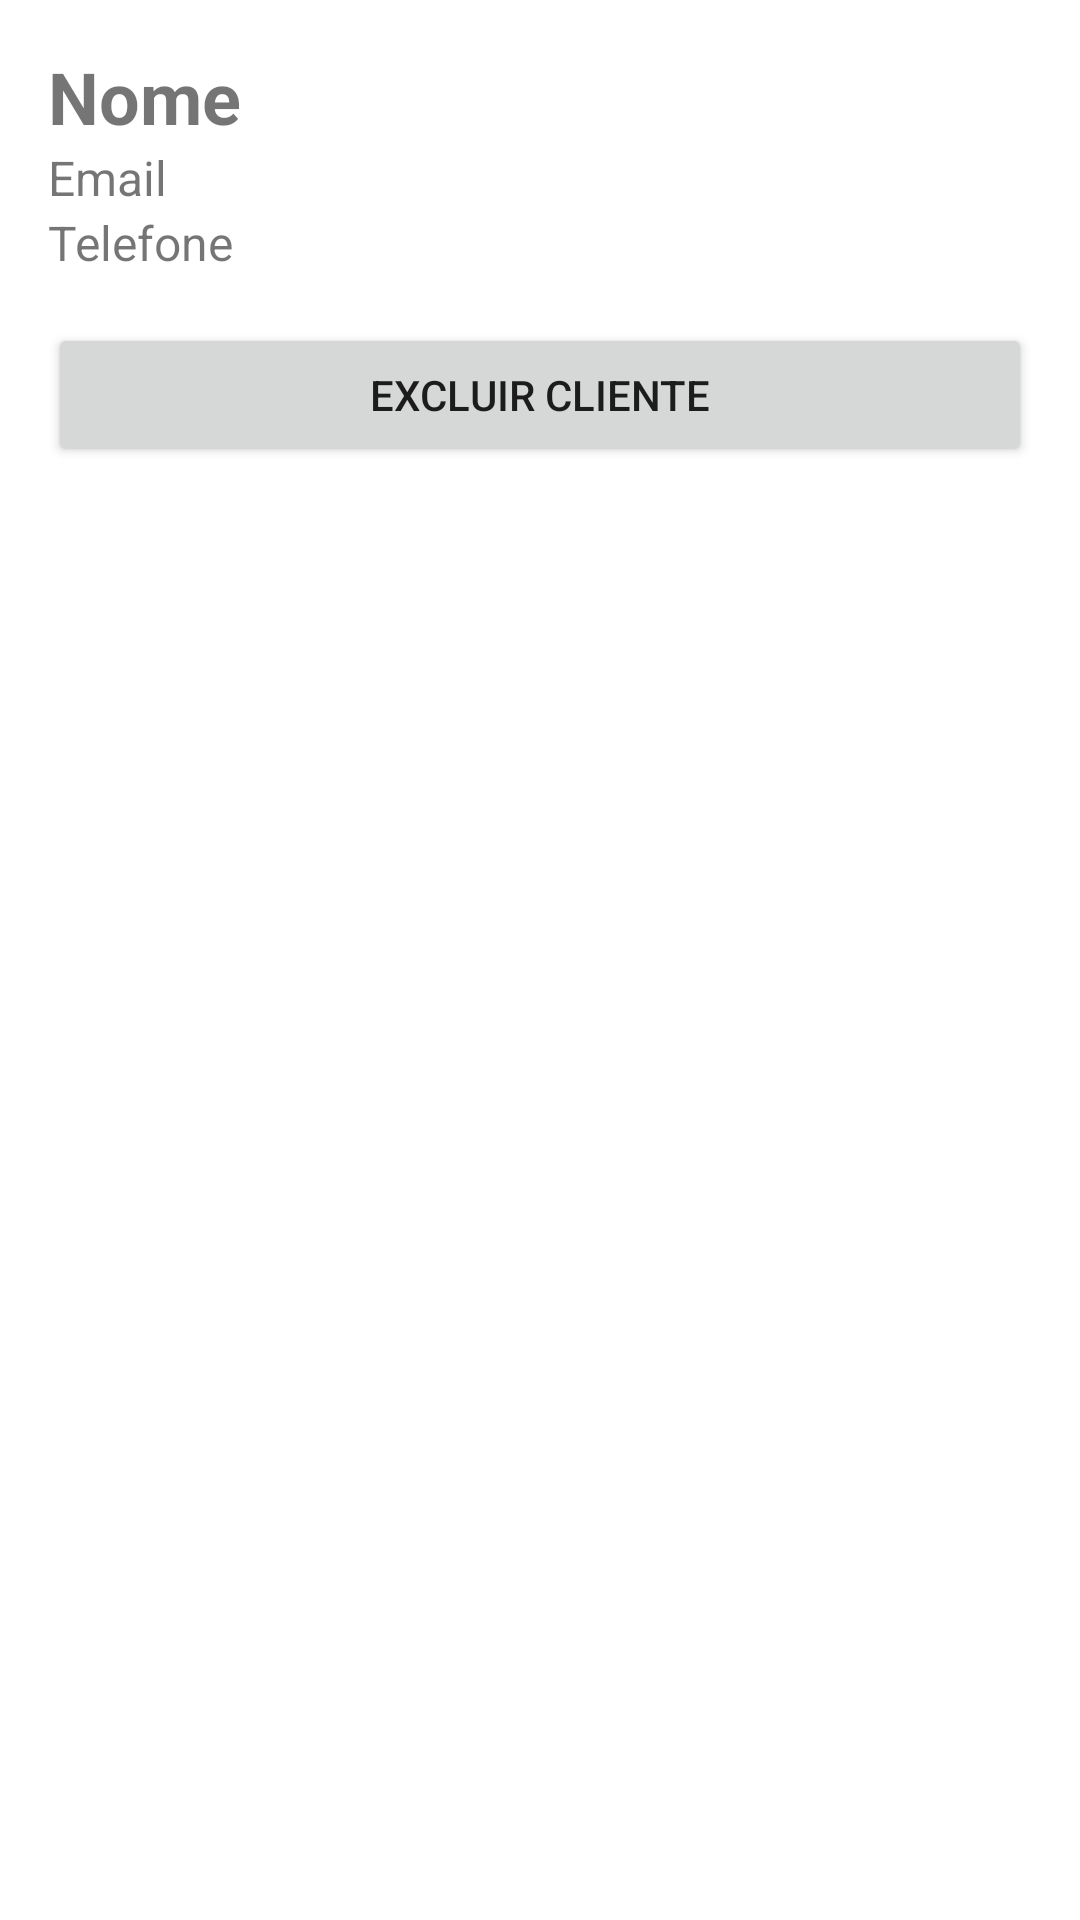

Here is an Android app screen rendered from its layout file. Give the layout XML and the strings, colors and styles it references.
<!-- AndroidManifest.xml: application theme Theme.Wesell -->
<!-- res/layout/activity_client_details.xml -->
<?xml version="1.0" encoding="utf-8"?>
<RelativeLayout xmlns:android="http://schemas.android.com/apk/res/android"
    xmlns:tools="http://schemas.android.com/tools"
    android:layout_width="match_parent"
    android:layout_height="match_parent"
    android:padding="16dp"
    tools:context=".ClientDetailsActivity">

    <TextView
        android:id="@+id/nameTextView"
        android:layout_width="match_parent"
        android:layout_height="wrap_content"
        android:text="Nome"
        android:textSize="24sp"
        android:textStyle="bold" />

    <TextView
        android:id="@+id/emailTextView"
        android:layout_width="match_parent"
        android:layout_height="wrap_content"
        android:layout_below="@+id/nameTextView"
        android:text="Email"
        android:textSize="16sp" />

    <TextView
        android:id="@+id/phoneTextView"
        android:layout_width="match_parent"
        android:layout_height="wrap_content"
        android:layout_below="@+id/emailTextView"
        android:text="Telefone"
        android:textSize="16sp" />

    <Button
        android:id="@+id/deleteButton"
        android:layout_width="match_parent"
        android:layout_height="wrap_content"
        android:layout_below="@+id/phoneTextView"
        android:layout_marginTop="16dp"
        android:text="Excluir Cliente"
        android:onClick="deleteClient" />

</RelativeLayout>
<!-- resources referenced by this layout -->
<resources>
  <style name="Theme.Wesell" parent="Theme.MaterialComponents.DayNight.DarkActionBar">
          
          <item name="colorPrimary">@color/purple_500</item>
          <item name="colorPrimaryVariant">@color/purple_700</item>
          <item name="colorOnPrimary">@color/white</item>
          
          <item name="colorSecondary">@color/teal_200</item>
          <item name="colorSecondaryVariant">@color/teal_700</item>
          <item name="colorOnSecondary">@color/black</item>
          
          <item name="android:statusBarColor">?attr/colorPrimaryVariant</item>
          
      </style>
  <color name="purple_500">#FF6200EE</color>
  <color name="purple_700">#FF3700B3</color>
  <color name="white">#FFFFFFFF</color>
  <color name="teal_200">#FF03DAC5</color>
  <color name="teal_700">#FF018786</color>
  <color name="black">#FF000000</color>
</resources>
